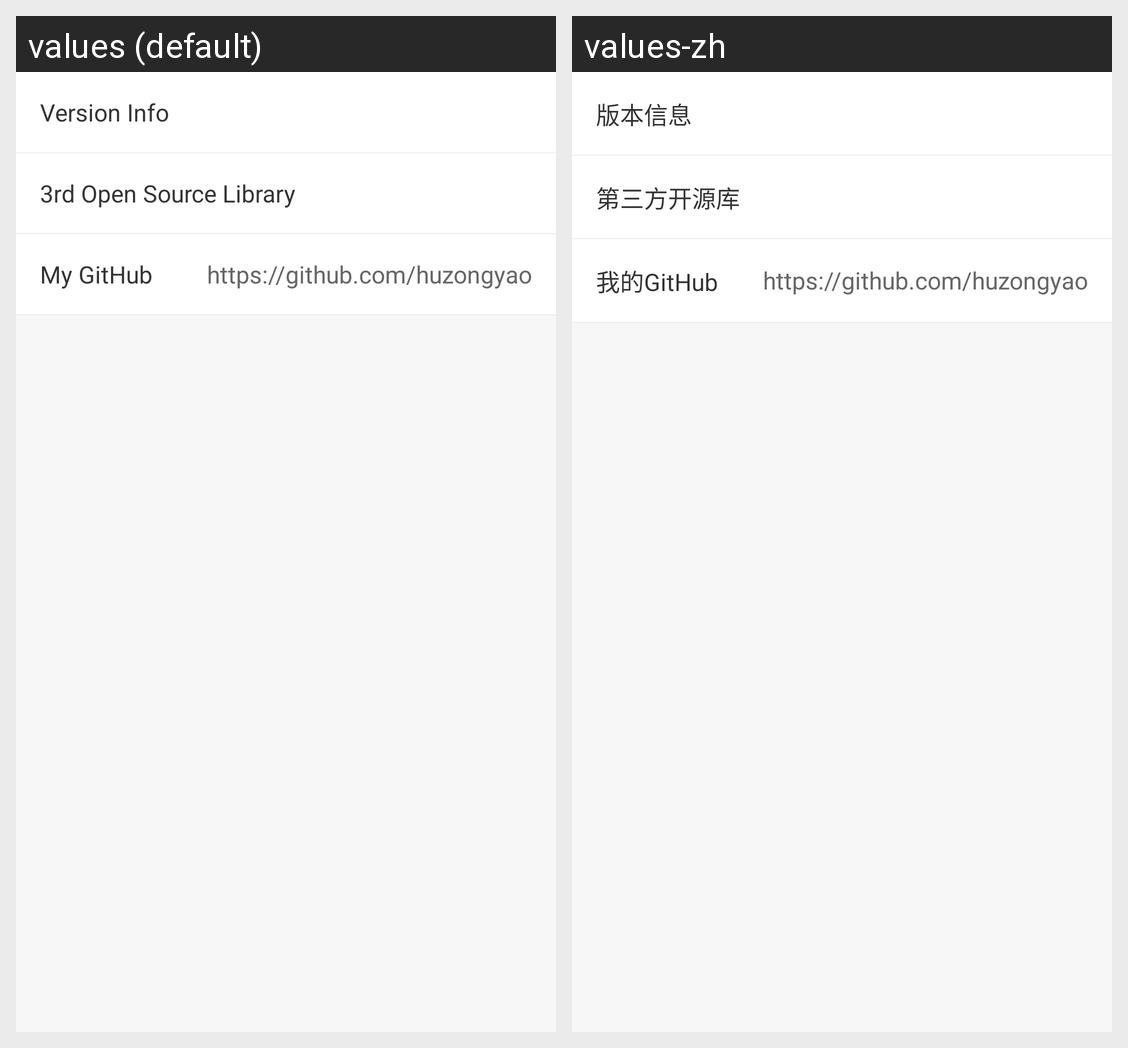

Translations of the strings shown on this Android screen, per locale in the grid:
Android screen res/layout/activity_about.xml rendered under 2 locales, left to right: values (default), values-zh. Device: Nexus 5 (rendered at 1080×1920; each locale shown at half size, 540×960, under a caption strip naming it); theme AppTheme.
Strings drawn on this screen, with the default value and each locale's value (text and hints the layout hard-codes, and strings that could not be matched under every locale, appear in the picture but are not listed):

version_info
  values: Version Info
  values-zh: 版本信息

rd3_open_source_libs
  values: 3rd Open Source Library
  values-zh: 第三方开源库

my_github
  values: My GitHub
  values-zh: 我的GitHub

github_user_page
  values: https://github.com/huzongyao
  values-zh: https://github.com/huzongyao  [not translated; the default value is used]
